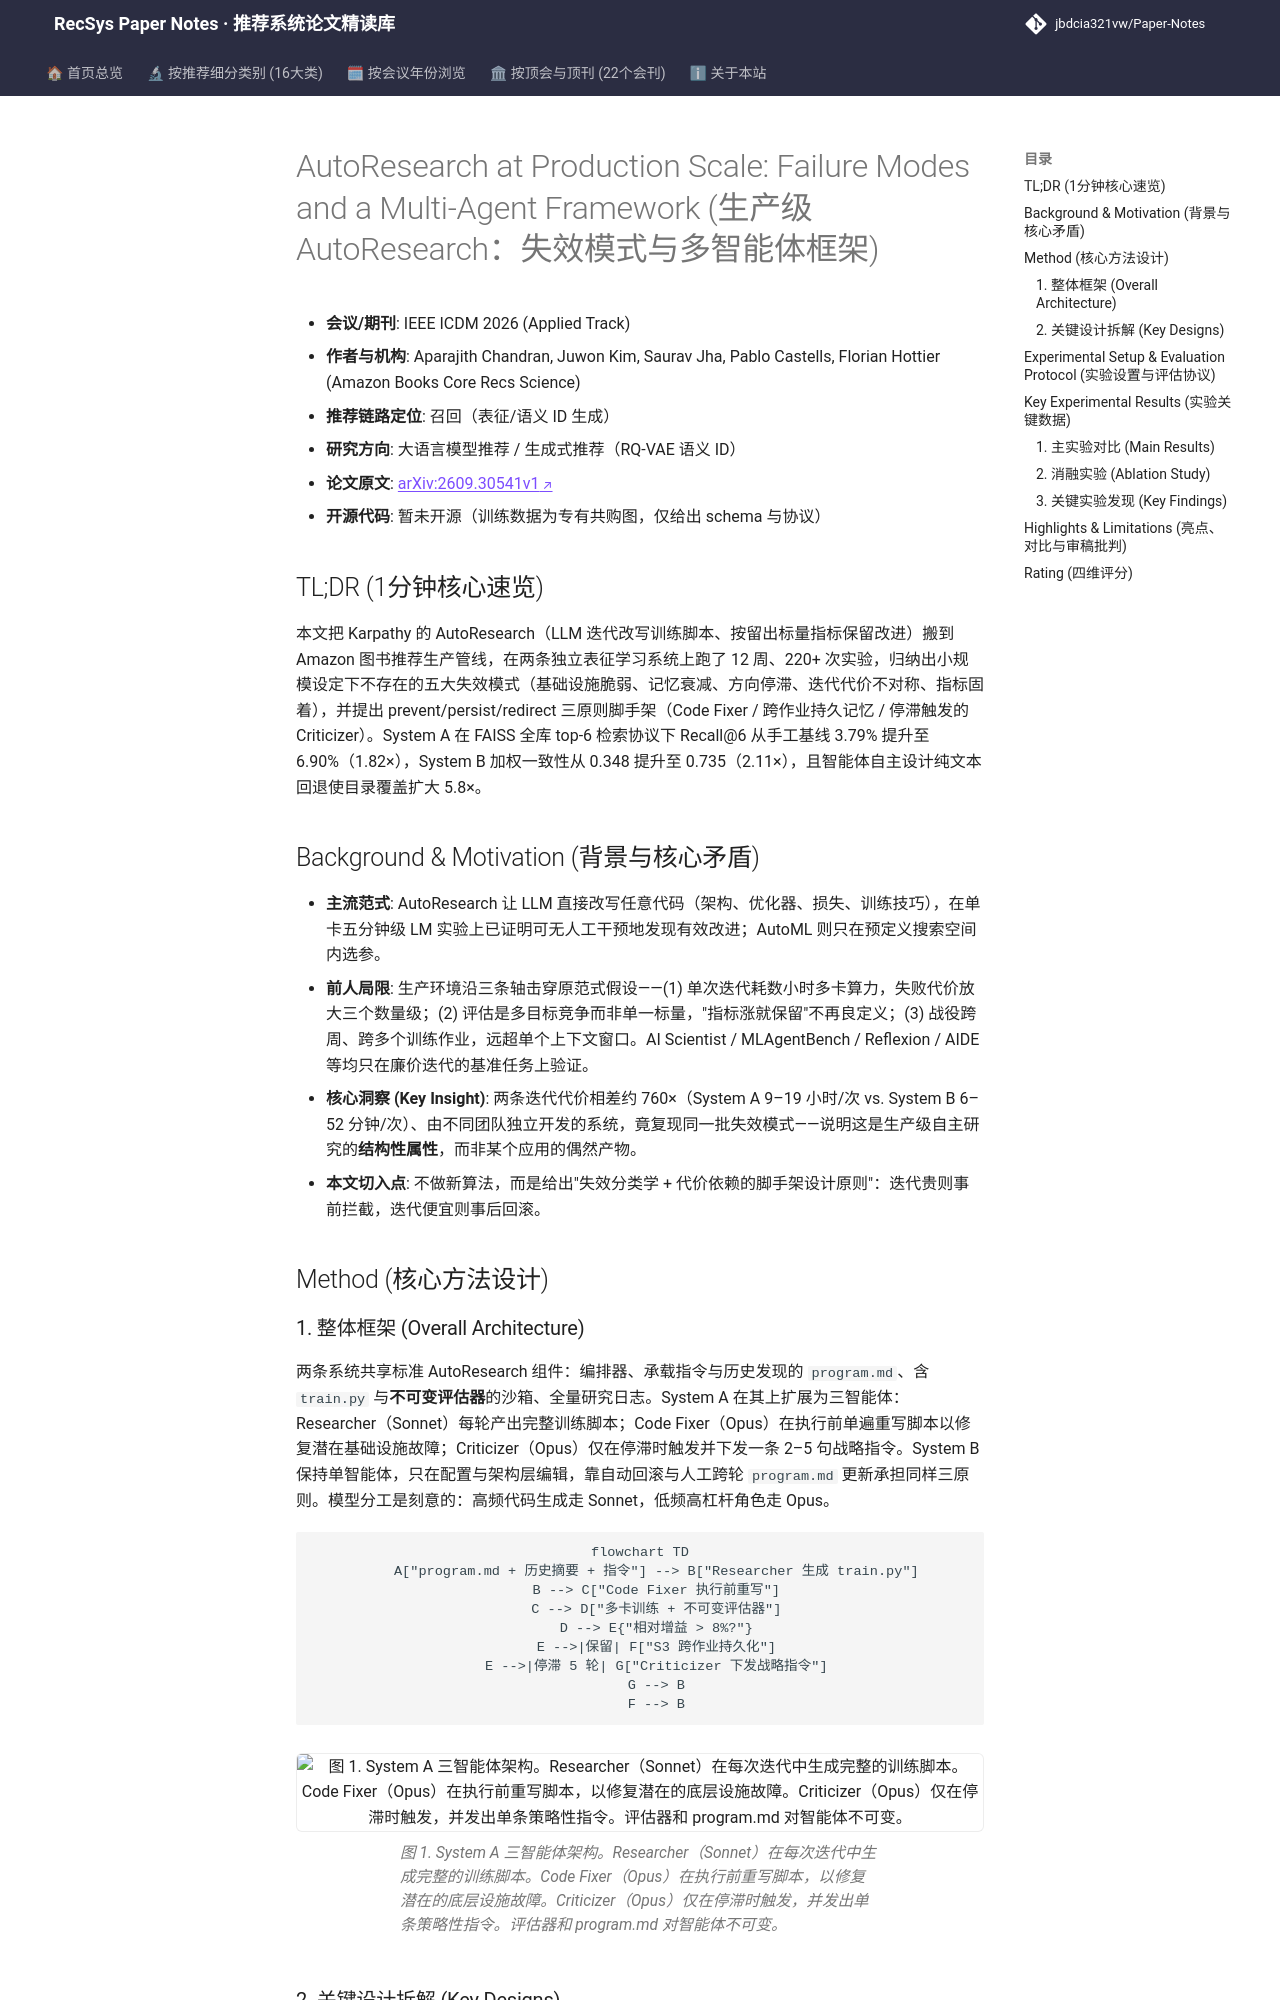

repository: jbdcia321vw/Paper-Notes · page: venues/ICDM/2026/llm_rec/autoresearch_at_production_scale_failure_modes_and_a_multi_agent_framework/index.html · generator: mkdocs

---
title: "[Paper Note] AutoResearch at Production Scale: Failure Modes and a Multi-Agent Framework"
description: "[ICDM 2026][大语言模型推荐] 将 LLM 自主科研范式落地生产级推荐表征学习，归纳五大失效模式并提出 prevent/persist/redirect 三智能体脚手架，Recall@6 提升 1.82 倍。"
tags:
  - ICDM 2026
  - 大语言模型推荐
  - 召回
  - LLM Agent 自主科研
  - 多智能体脚手架
  - 表征学习
date: 2026-11-13
venue: ICDM
year: 2026
paper_url: "https://arxiv.org/abs/2609.30541"
code_url: ""
categories:
  - llm_rec
  - generative_rec
---

# AutoResearch at Production Scale: Failure Modes and a Multi-Agent Framework (生产级 AutoResearch：失效模式与多智能体框架)

- **会议/期刊**: IEEE ICDM 2026 (Applied Track)
- **作者与机构**: Aparajith Chandran, Juwon Kim, Saurav Jha, Pablo Castells, Florian Hottier (Amazon Books Core Recs Science)
- **推荐链路定位**: 召回（表征/语义 ID 生成）
- **研究方向**: 大语言模型推荐 / 生成式推荐（RQ-VAE 语义 ID）
- **论文原文**: [arXiv:2609.30541v1](https://arxiv.org/abs/2609.30541v1)
- **开源代码**: 暂未开源（训练数据为专有共购图，仅给出 schema 与协议）

## TL;DR (1分钟核心速览)

本文把 Karpathy 的 AutoResearch（LLM 迭代改写训练脚本、按留出标量指标保留改进）搬到 Amazon 图书推荐生产管线，在两条独立表征学习系统上跑了 12 周、220+ 次实验，归纳出小规模设定下不存在的五大失效模式（基础设施脆弱、记忆衰减、方向停滞、迭代代价不对称、指标固着），并提出 prevent/persist/redirect 三原则脚手架（Code Fixer / 跨作业持久记忆 / 停滞触发的 Criticizer）。System A 在 FAISS 全库 top-6 检索协议下 Recall@6 从手工基线 3.79% 提升至 6.90%（1.82×），System B 加权一致性从 0.348 提升至 0.735（2.11×），且智能体自主设计纯文本回退使目录覆盖扩大 5.8×。

## Background & Motivation (背景与核心矛盾)

- **主流范式**: AutoResearch 让 LLM 直接改写任意代码（架构、优化器、损失、训练技巧），在单卡五分钟级 LM 实验上已证明可无人工干预地发现有效改进；AutoML 则只在预定义搜索空间内选参。
- **前人局限**: 生产环境沿三条轴击穿原范式假设——(1) 单次迭代耗数小时多卡算力，失败代价放大三个数量级；(2) 评估是多目标竞争而非单一标量，"指标涨就保留"不再良定义；(3) 战役跨周、跨多个训练作业，远超单个上下文窗口。AI Scientist / MLAgentBench / Reflexion / AIDE 等均只在廉价迭代的基准任务上验证。
- **核心洞察 (Key Insight)**: 两条迭代代价相差约 760×（System A 9–19 小时/次 vs. System B 6–52 分钟/次）、由不同团队独立开发的系统，竟复现同一批失效模式——说明这是生产级自主研究的**结构性属性**，而非某个应用的偶然产物。
- **本文切入点**: 不做新算法，而是给出"失效分类学 + 代价依赖的脚手架设计原则"：迭代贵则事前拦截，迭代便宜则事后回滚。

## Method (核心方法设计)
